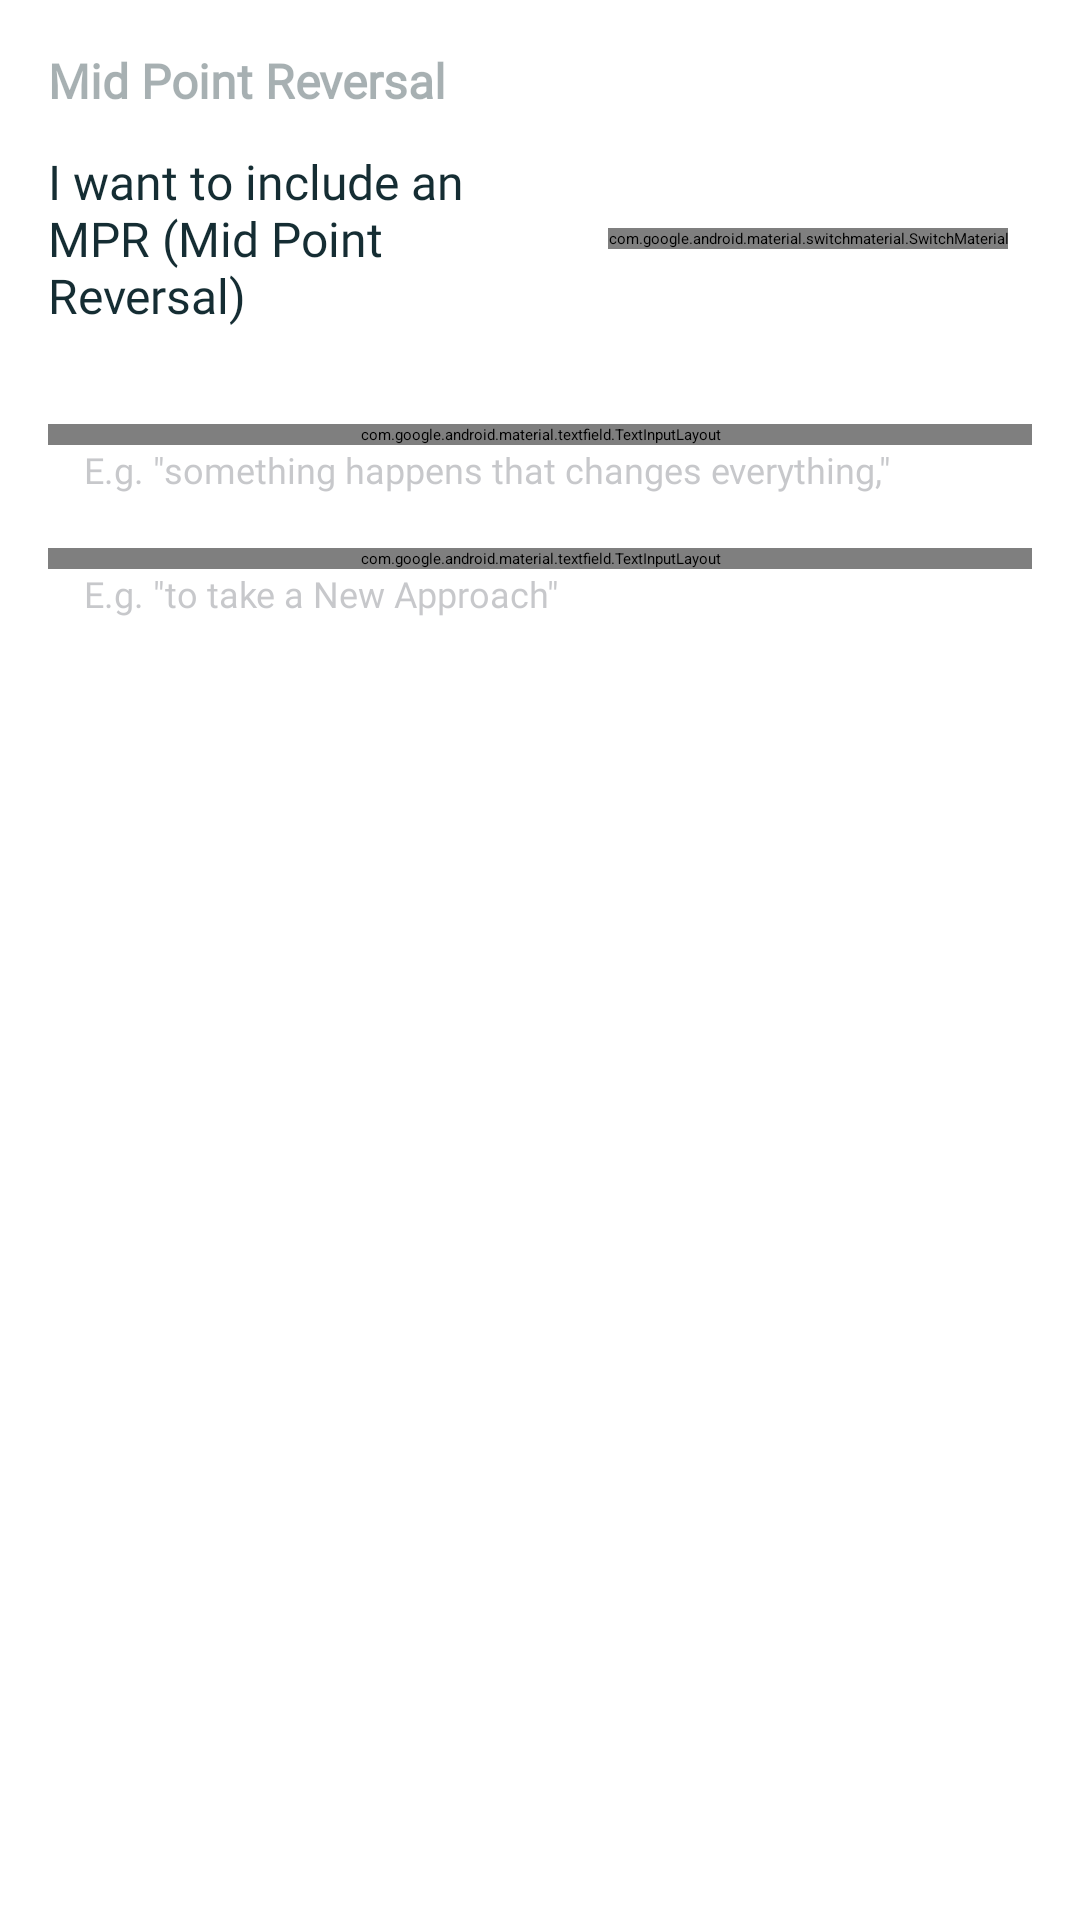

The Android layout XML behind this screen, and the referenced resources:
<!-- AndroidManifest.xml: application theme Theme.MySplash -->
<!-- res/layout/fragment_step5_mid_point.xml -->
<?xml version="1.0" encoding="utf-8"?>
<androidx.core.widget.NestedScrollView
    xmlns:android="http://schemas.android.com/apk/res/android"
    xmlns:tools="http://schemas.android.com/tools"
    xmlns:app="http://schemas.android.com/apk/res-auto"
    android:layout_width="match_parent"
    android:layout_height="match_parent"
    android:fillViewport="true"
    tools:context=".presentation.creativeActivity.creativeFragments.Step5MidPointFragment">

    <androidx.constraintlayout.widget.ConstraintLayout
        android:layout_width="match_parent"
        android:layout_height="match_parent"
        >

        <TextView
            android:id="@+id/tv_mid_point"
            android:layout_width="0dp"
            android:layout_height="wrap_content"
            android:gravity="start"
            android:text="@string/mid_point_header"
            style="@style/MySubHeaderTextAppearance"
            android:layout_marginStart="16dp"
            android:layout_marginEnd="16dp"
            android:layout_marginTop="16dp"
            app:layout_constraintEnd_toEndOf="parent"
            app:layout_constraintStart_toStartOf="parent"
            app:layout_constraintTop_toTopOf="parent" />

        <TextView
            android:id="@+id/tv_mid_point_i_want"
            android:layout_width="0dp"
            android:layout_height="wrap_content"
            android:gravity="start"
            android:text="@string/mid_point_i_want"
            style="@style/MyPlainTextAppearance"
            android:layout_marginStart="16dp"
            android:layout_marginEnd="24dp"
            android:layout_marginTop="12dp"
            app:layout_constraintEnd_toStartOf="@id/switch_include_mpr"
            app:layout_constraintStart_toStartOf="parent"
            app:layout_constraintTop_toBottomOf="@id/tv_mid_point" />

        <com.google.android.material.switchmaterial.SwitchMaterial
            android:id="@+id/switch_include_mpr"
            android:layout_width="wrap_content"
            android:layout_height="wrap_content"
            android:layout_marginEnd="24dp"
            app:layout_constraintEnd_toEndOf="parent"
            app:layout_constraintTop_toTopOf="@id/tv_mid_point_i_want"
            app:layout_constraintBottom_toBottomOf="@id/tv_mid_point_i_want"/>

        <com.google.android.material.textfield.TextInputLayout
            android:id="@+id/ti_mid_point"
            style="@style/Widget.MaterialComponents.TextInputLayout.OutlinedBox"
            android:layout_width="0dp"
            android:layout_height="wrap_content"
            android:layout_marginStart="16dp"
            android:layout_marginEnd="16dp"
            android:layout_marginTop="32dp"
            android:hint="@string/mid_point_info"
            app:boxStrokeColor="?attr/colorPrimary"
            app:endIconMode="clear_text"
            app:hintTextColor="@color/our_hint_grey"
            android:nestedScrollingEnabled="true"
            app:layout_constraintTop_toBottomOf="@+id/tv_mid_point_i_want"
            app:layout_constraintStart_toStartOf="parent"
            app:layout_constraintEnd_toEndOf="parent"
            app:shapeAppearance="@style/RoundedStyle">

            <com.google.android.material.textfield.TextInputEditText
                android:id="@+id/et_mid_point"
                android:layout_width="match_parent"
                android:layout_height="wrap_content"
                android:minHeight="80dp"
                android:nestedScrollingEnabled="true"
                android:textColorHint="@color/our_hint_grey"
                android:inputType="textMultiLine"/>
        </com.google.android.material.textfield.TextInputLayout>

        <TextView
            android:id="@+id/tv_mid_point_eg"
            android:layout_width="0dp"
            android:layout_height="wrap_content"
            app:layout_constraintEnd_toEndOf="parent"
            app:layout_constraintStart_toStartOf="parent"
            app:layout_constraintTop_toBottomOf="@+id/ti_mid_point"
            android:layout_marginHorizontal="28dp"
            android:gravity="start"
            style="@style/MyExplanationsTextAppearance"
            android:text="@string/mid_point_eg"/>

        <com.google.android.material.textfield.TextInputLayout
            android:id="@+id/ti_mid_point_after"
            style="@style/Widget.MaterialComponents.TextInputLayout.OutlinedBox"
            android:layout_width="0dp"
            android:layout_height="wrap_content"
            android:layout_marginStart="16dp"
            android:layout_marginEnd="16dp"
            android:layout_marginTop="18dp"
            android:hint="@string/mid_point_after_info"
            app:boxStrokeColor="?attr/colorPrimary"
            app:endIconMode="clear_text"
            app:hintTextColor="@color/our_hint_grey"
            android:nestedScrollingEnabled="true"
            app:layout_constraintTop_toBottomOf="@+id/tv_mid_point_eg"
            app:layout_constraintStart_toStartOf="parent"
            app:layout_constraintEnd_toEndOf="parent"
            app:shapeAppearance="@style/RoundedStyle">

            <com.google.android.material.textfield.TextInputEditText
                android:id="@+id/et_mid_point_after"
                android:layout_width="match_parent"
                android:layout_height="wrap_content"
                android:minHeight="80dp"
                android:nestedScrollingEnabled="true"
                android:textColorHint="@color/our_hint_grey"
                android:inputType="textMultiLine"/>
        </com.google.android.material.textfield.TextInputLayout>

        <TextView
            android:id="@+id/tv_mid_point_after_eg"
            android:layout_width="0dp"
            android:layout_height="wrap_content"
            app:layout_constraintEnd_toEndOf="parent"
            app:layout_constraintStart_toStartOf="parent"
            app:layout_constraintTop_toBottomOf="@+id/ti_mid_point_after"
            android:layout_marginHorizontal="28dp"
            android:gravity="start"
            style="@style/MyExplanationsTextAppearance"
            android:text="@string/mid_point_after_eg"/>

        <androidx.constraintlayout.widget.Group
            android:id="@+id/group_mpr_included"
            android:layout_width="wrap_content"
            android:layout_height="wrap_content"
            android:visibility="visible"
            app:constraint_referenced_ids="tv_mid_point_after_eg, tv_mid_point_eg,ti_mid_point, ti_mid_point_after"/>

    </androidx.constraintlayout.widget.ConstraintLayout>
</androidx.core.widget.NestedScrollView>
<!-- resources referenced by this layout -->
<resources>
  <color name="our_hint_grey">#6A6D74</color>
  <string name="mid_point_after_eg">E.g. \"to take a New Approach\"</string>
  <string name="mid_point_after_info">"What does the MC do/pursue after the MPR Event? "</string>
  <string name="mid_point_eg">E.g. \"something happens that changes everything,\"</string>
  <string name="mid_point_header">Mid Point Reversal</string>
  <string name="mid_point_i_want">I want to include an MPR (Mid Point Reversal)</string>
  <string name="mid_point_info">"What is the MPR EVENT? "</string>
  <style name="MyExplanationsTextAppearance">
          <item name="android:fontFamily">@font/roboto</item>
          <item name="android:textSize">12sp</item>
          <item name="android:textColor">@color/our_eg_grey</item>
      </style>
  <style name="MyPlainTextAppearance">
          <item name="android:fontFamily">@font/roboto</item>
          <item name="android:textSize">16sp</item>
          <item name="android:textColor">@color/our_text_grey</item>
      </style>
  <style name="MySubHeaderTextAppearance">
          <item name="android:fontFamily">@font/nunito</item>
          <item name="android:textStyle">bold</item>
          <item name="android:textSize">16sp</item>
          <item name="android:textColor">@color/our_subheader_grey</item>
      </style>
  <style name="RoundedStyle" parent="ShapeAppearance.MaterialComponents.SmallComponent">
          <item name="cornerFamily">rounded</item>
          <item name="cornerSize">4dp</item>
      </style>
  <style name="Theme.MySplash" parent="Theme.SplashScreen">
          <item name="windowSplashScreenBackground">@color/our_green</item>
          <item name="windowSplashScreenAnimatedIcon">@mipmap/ic_launcher_round</item>
          <item name="postSplashScreenTheme">@style/Theme.StoryArchitectLogline</item>
          <item name="android:windowSplashScreenBrandingImage">
              @drawable/ic_splashscreen_branding_centered
          </item>
      </style>
  <color name="our_eg_grey">#606A6D74</color>
  <color name="our_text_grey">#152D33</color>
  <color name="our_subheader_grey">#60152D33</color>
  <color name="our_green">#DED61D</color>
  <style name="Theme.StoryArchitectLogline" parent="Theme.MaterialComponents.DayNight.NoActionBar">
          <item name="colorPrimary">@color/our_green</item>
          <item name="colorPrimaryVariant">@color/our_background_grey</item>
          <item name="colorOnPrimary">@color/our_text_grey</item>
          <item name="colorOnSurface">@color/our_text_grey</item>
          <item name="colorSecondary">@color/our_green</item>
          <item name="colorSecondaryVariant">@color/mode_color</item>
          <item name="colorOnSecondary">@color/our_headline_grey</item>
          <item name="android:statusBarColor">@color/status_bar_color</item>
          <item name="fontFamily">@font/roboto</item>
          <item name="searchViewStyle">@style/SearchViewMy</item>
  
      </style>
  <!-- drawable ic_splashscreen_branding_centered (drawable) -->
  <?xml version="1.0" encoding="utf-8"?>
  <layer-list xmlns:android="http://schemas.android.com/apk/res/android">
      <item
          android:drawable="@drawable/ic_story_apps"
          android:gravity="center" />
  </layer-list>
  <color name="our_background_grey">#C5C5C5</color>
  <color name="mode_color">#FF000000</color>
  <color name="our_headline_grey">#1C1B1F</color>
  <color name="status_bar_color">#FF000000</color>
  <style name="SearchViewMy" parent="TextAppearance.Material3.SearchView">
          <item name="submitBackground">@android:color/transparent</item>
          <item name="queryBackground">@android:color/transparent</item>
      </style>
  <!-- drawable ic_story_apps: vector/xml drawable (drawable, 7374 chars, omitted) -->
</resources>
